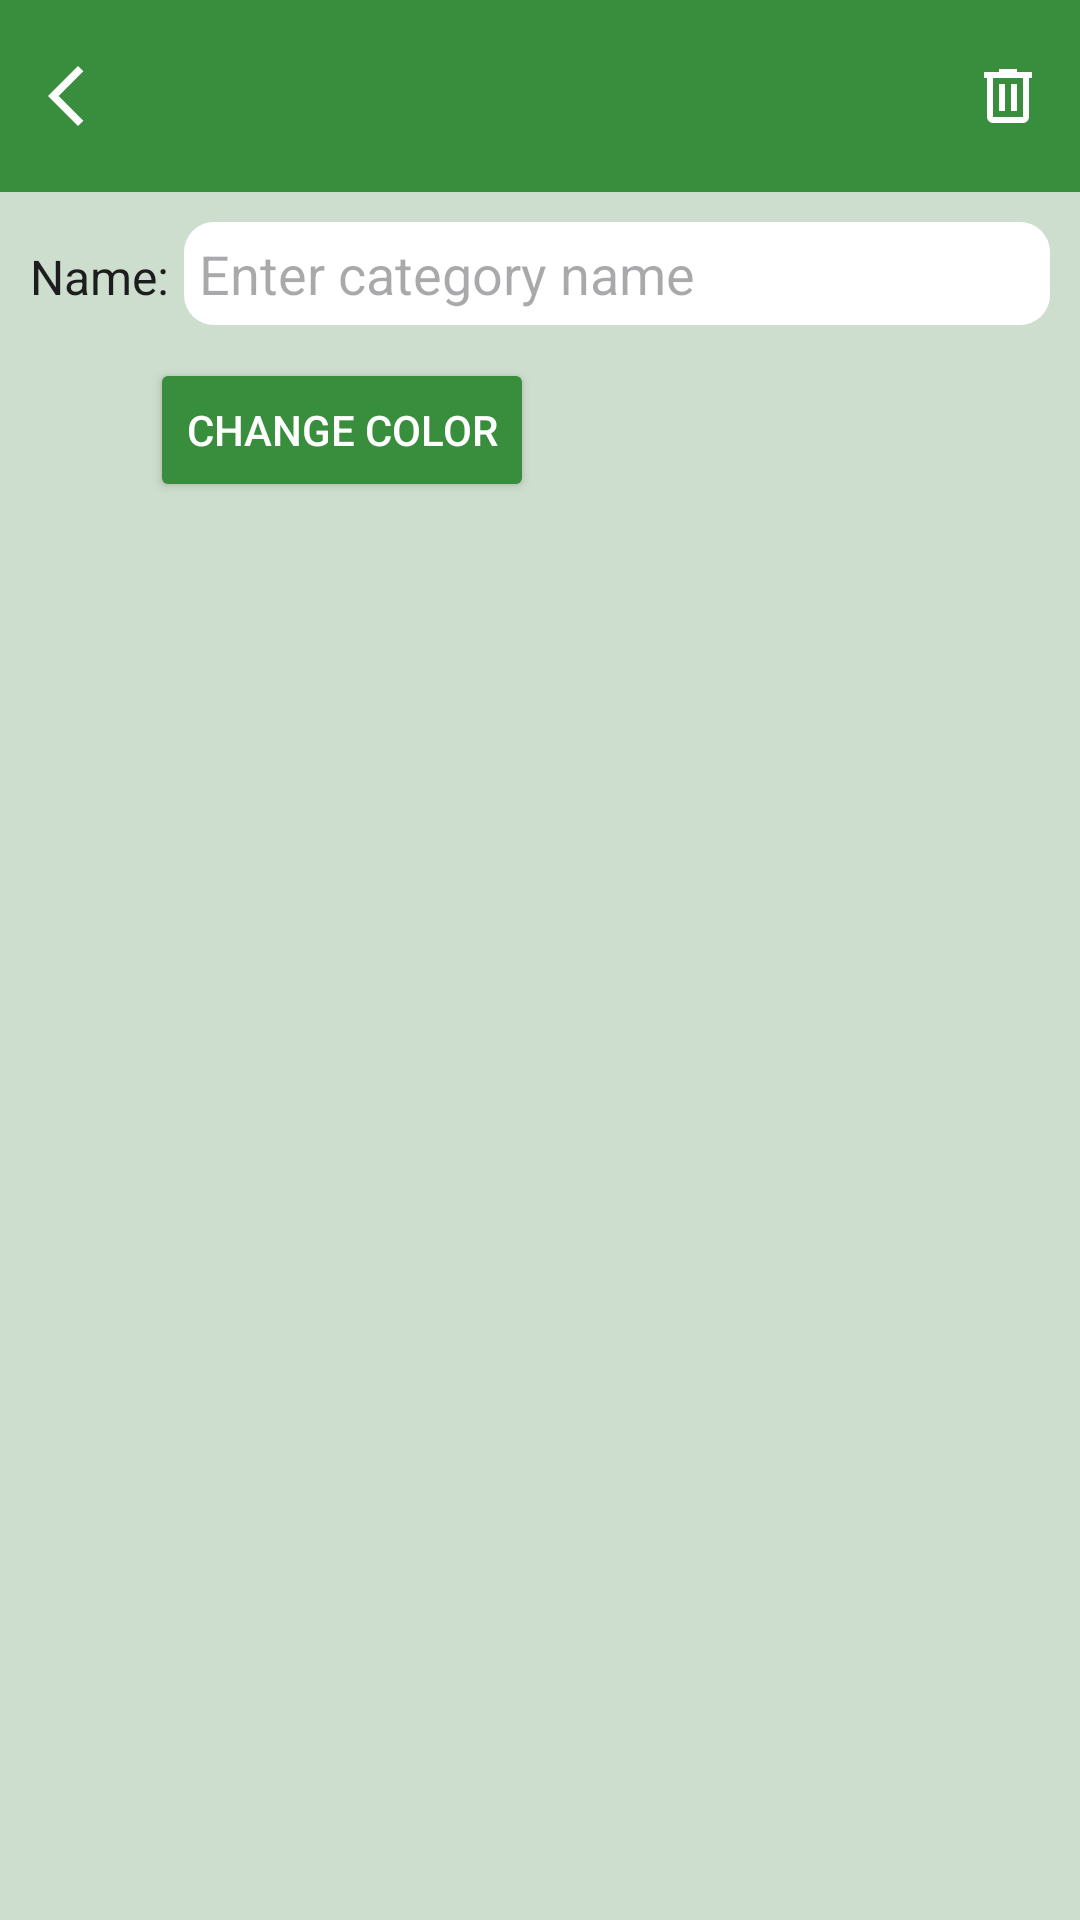

This screen was rendered from an Android layout file. Write that file and the resources it references.
<!-- AndroidManifest.xml: application theme Theme.RealmNotes -->
<!-- res/layout/activity_category_details.xml -->
<?xml version="1.0" encoding="utf-8"?>
<androidx.constraintlayout.widget.ConstraintLayout xmlns:android="http://schemas.android.com/apk/res/android"
    xmlns:app="http://schemas.android.com/apk/res-auto"
    xmlns:tools="http://schemas.android.com/tools"
    android:id="@+id/main"
    android:layout_width="match_parent"
    android:layout_height="match_parent"
    android:background="?attr/colorSecondary"
    android:fitsSystemWindows="true"
    tools:context=".ui.activity.CategoryDetailsActivity">

    <androidx.appcompat.widget.Toolbar
        android:id="@+id/toolbar"
        android:layout_width="match_parent"
        android:layout_height="wrap_content"
        android:background="?attr/colorPrimaryContainer"
        app:layout_constraintTop_toTopOf="parent"
        app:menu="@menu/menu_category_details_toolbar"
        app:navigationIcon="@drawable/ic_back"
        app:subtitleTextColor="?attr/colorOnPrimaryContainer"
        app:titleTextAppearance="@style/style_toolbar_title"
        app:titleTextColor="?attr/colorOnPrimaryContainer"
        tools:title="Create category" />

    <TextView
        android:id="@+id/text_caption_name"
        android:layout_width="wrap_content"
        android:layout_height="wrap_content"
        android:layout_marginStart="10dp"
        android:text="@string/name"
        android:textColor="?attr/colorOnSecondary"
        android:textSize="16sp"
        app:layout_constraintBaseline_toBaselineOf="@+id/edit_category_name"
        app:layout_constraintStart_toStartOf="parent" />

    <EditText
        android:id="@+id/edit_category_name"
        android:layout_width="0dp"
        android:layout_height="wrap_content"
        android:layout_marginStart="5dp"
        android:layout_marginTop="10dp"
        android:layout_marginEnd="10dp"
        android:background="@drawable/background_edit_note_text"
        android:hint="@string/enter_category_name"
        android:inputType="text"
        android:maxLength="20"
        android:padding="5dp"
        android:textColor="?attr/colorOnPrimary"
        app:layout_constraintEnd_toEndOf="parent"
        app:layout_constraintStart_toEndOf="@+id/text_caption_name"
        app:layout_constraintTop_toBottomOf="@+id/toolbar" />

    <ImageView
        android:id="@+id/image_category_icon"
        android:layout_width="30dp"
        android:layout_height="30dp"
        android:layout_marginStart="10dp"
        android:layout_marginTop="20dp"
        android:src="@drawable/ic_category"
        app:layout_constraintStart_toStartOf="parent"
        app:layout_constraintTop_toBottomOf="@+id/edit_category_name" />

    <Button
        android:id="@+id/button_change_color"
        android:layout_width="wrap_content"
        android:layout_height="wrap_content"
        android:layout_marginStart="10dp"
        android:backgroundTint="?attr/colorPrimaryContainer"
        android:text="@string/change_color"
        android:textColor="?attr/colorOnPrimaryContainer"
        app:layout_constraintBottom_toBottomOf="@id/image_category_icon"
        app:layout_constraintStart_toEndOf="@+id/image_category_icon"
        app:layout_constraintTop_toTopOf="@id/image_category_icon" />

</androidx.constraintlayout.widget.ConstraintLayout>
<!-- resources referenced by this layout -->
<resources>
  <!-- drawable background_edit_note_text (drawable) -->
  <?xml version="1.0" encoding="utf-8"?>
  <shape xmlns:android="http://schemas.android.com/apk/res/android"
      android:shape="rectangle">
  
      <corners android:radius="10dp" />
      <solid android:color="?attr/colorPrimary"/>
  
  </shape>
  <!-- drawable ic_back (drawable) -->
  <vector xmlns:android="http://schemas.android.com/apk/res/android" android:autoMirrored="true" android:height="24dp" android:tint="?attr/colorOnPrimaryContainer" android:viewportHeight="960" android:viewportWidth="960" android:width="24dp">
        
      <path android:fillColor="@android:color/white" android:pathData="M400,880L0,480L400,80L471,151L142,480L471,809L400,880Z"/>
      
  </vector>
  <string name="change_color">Change color</string>
  <string name="enter_category_name">Enter category name</string>
  <string name="name">Name:</string>
  <style name="style_toolbar_title">
          <item name="android:textSize">18sp</item>
      </style>
  <style name="Theme.RealmNotes" parent="Base.Theme.RealmNotes" />
  <style name="Base.Theme.RealmNotes" parent="Theme.Material3.DayNight.NoActionBar">
          <item name="colorPrimary">@color/primaryLight</item>
          <item name="colorOnPrimary">@color/onPrimaryLight</item>
          <item name="colorPrimaryContainer">@color/primaryContainerLight</item>
          <item name="colorOnPrimaryContainer">@color/onPrimaryContainerLight</item>
          <item name="colorSecondary">@color/secondaryLight</item>
          <item name="colorOnSecondary">@color/onSecondaryLight</item>
          <item name="colorError">@color/colorErrorLight</item>
          <item name="colorOnError">@color/onErrorLight</item>
          <item name="colorAccent">@color/accentLight</item>
          <item name="android:statusBarColor">@color/primaryContainerLight</item>
          <item name="statusBarBackground">@color/primaryContainerLight</item>
      </style>
  <color name="primaryLight">#FFFFFF</color>
  <color name="onPrimaryLight">#1D1D1D</color>
  <color name="primaryContainerLight">#388e3c</color>
  <color name="onPrimaryContainerLight">#FFFFFF</color>
  <color name="secondaryLight">#CEDECE</color>
  <color name="onSecondaryLight">#1D1D1D</color>
  <color name="colorErrorLight">#F44336</color>
  <color name="onErrorLight">#FFFFFF</color>
  <color name="accentLight">#2B712F</color>
</resources>
